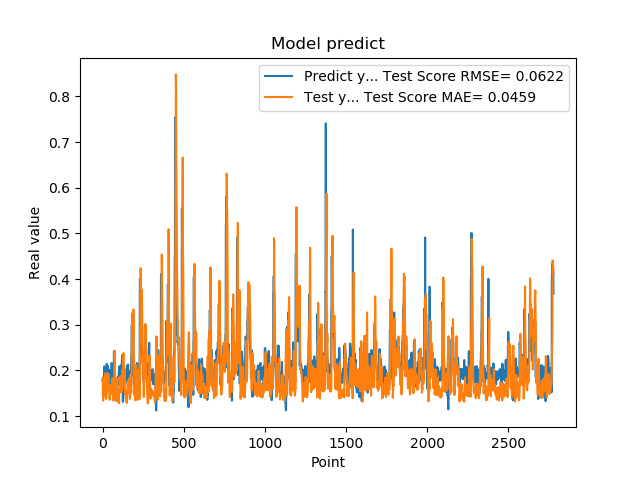

The file beside this chart, header and first rows:
1.779100298881530762e-01, 1.834376528237638970e-01
1.779100298881530762e-01, 1.738354477412816790e-01
1.810636967420578003e-01, 1.460801893715389654e-01
1.810636967420578003e-01, 1.413985244842721756e-01
1.680064052343368530e-01, 1.339982132205064236e-01
1.635809391736984530e-01, 1.565114472170998361e-01
1.635809391736984530e-01, 1.690426820605419045e-01
1.706920862197875977e-01, 1.794239685499050274e-01
1.706920862197875977e-01, 1.723919907048249989e-01
1.916799396276473999e-01, 1.608048947142465546e-01
2.085516005754470825e-01, 1.498313814854171089e-01
2.085516005754470825e-01, 1.483443297912456493e-01
2.058236002922058105e-01, 1.598976844360628924e-01
2.058236002922058105e-01, 1.650381154812934348e-01
1.828240007162094116e-01, 1.720007670762670748e-01
1.857409924268722534e-01, 1.937258075226708232e-01
1.857409924268722534e-01, 1.848862036877322590e-01
1.775099337100982666e-01, 1.671154579678886254e-01
1.775099337100982666e-01, 1.619188177782386606e-01
1.752161234617232999e-01, 1.425016297303833279e-01
1.971126049757004062e-01, 1.444683629191096663e-01
1.971126049757004062e-01, 1.412813005246384424e-01
1.845117062330246249e-01, 1.377455474829246962e-01
1.845117062330246249e-01, 1.395698901346218712e-01
1.984785944223403931e-01, 1.411034237951649950e-01
2.143009155988692960e-01, 1.470886675716535086e-01
2.143009155988692960e-01, 1.529937475065417107e-01
1.841159015893935880e-01, 1.547187788749781745e-01
1.841159015893935880e-01, 1.737098205751255731e-01
2.104043960571289062e-01, 1.938166981894511309e-01
2.032361328601836881e-01, 1.917076232793001045e-01
2.032361328601836881e-01, 1.825390491148684013e-01
2.088565975427627841e-01, 1.593019297615197449e-01
2.088565975427627841e-01, 1.623883659824534309e-01
1.960448026657104492e-01, 1.826407039355164297e-01
1.900728046894073209e-01, 1.919508619478615119e-01
1.900728046894073209e-01, 1.891568190800848592e-01
1.658952832221984863e-01, 1.818793650089120806e-01
1.658952832221984863e-01, 1.776518791776919848e-01
1.872539073228836337e-01, 1.580840976581207868e-01
1.852532625198364535e-01, 1.527984111191206529e-01
1.852532625198364535e-01, 1.518565437145064367e-01
1.799222826957702359e-01, 1.474792273244909246e-01
1.799222826957702359e-01, 1.402693117842455928e-01
2.012764066457748136e-01, 1.354809404436072284e-01
1.978618204593658725e-01, 1.431416618084985215e-01
1.978618204593658725e-01, 1.464419982171736856e-01
1.950792670249938965e-01, 1.508655213465947553e-01
1.950792670249938965e-01, 1.553184070684974216e-01
1.711323857307434082e-01, 1.681688449750635972e-01
1.623787879943847379e-01, 1.530640069343776610e-01
1.623787879943847379e-01, 1.618536875119348517e-01
1.677809953689575195e-01, 1.675043929369660900e-01
1.677809953689575195e-01, 1.648987003835401532e-01
2.059821039438247958e-01, 1.575740111860642889e-01
2.158481031656265259e-01, 1.504053268242807051e-01
2.158481031656265259e-01, 1.495311398858414076e-01
2.141157686710357111e-01, 1.549516488844167039e-01
2.141157686710357111e-01, 1.638710882639998201e-01
1.768843084573745450e-01, 1.830481746807139931e-01
1.967563778162002563e-01, 1.810098605264961746e-01
... 2,719 more rows
